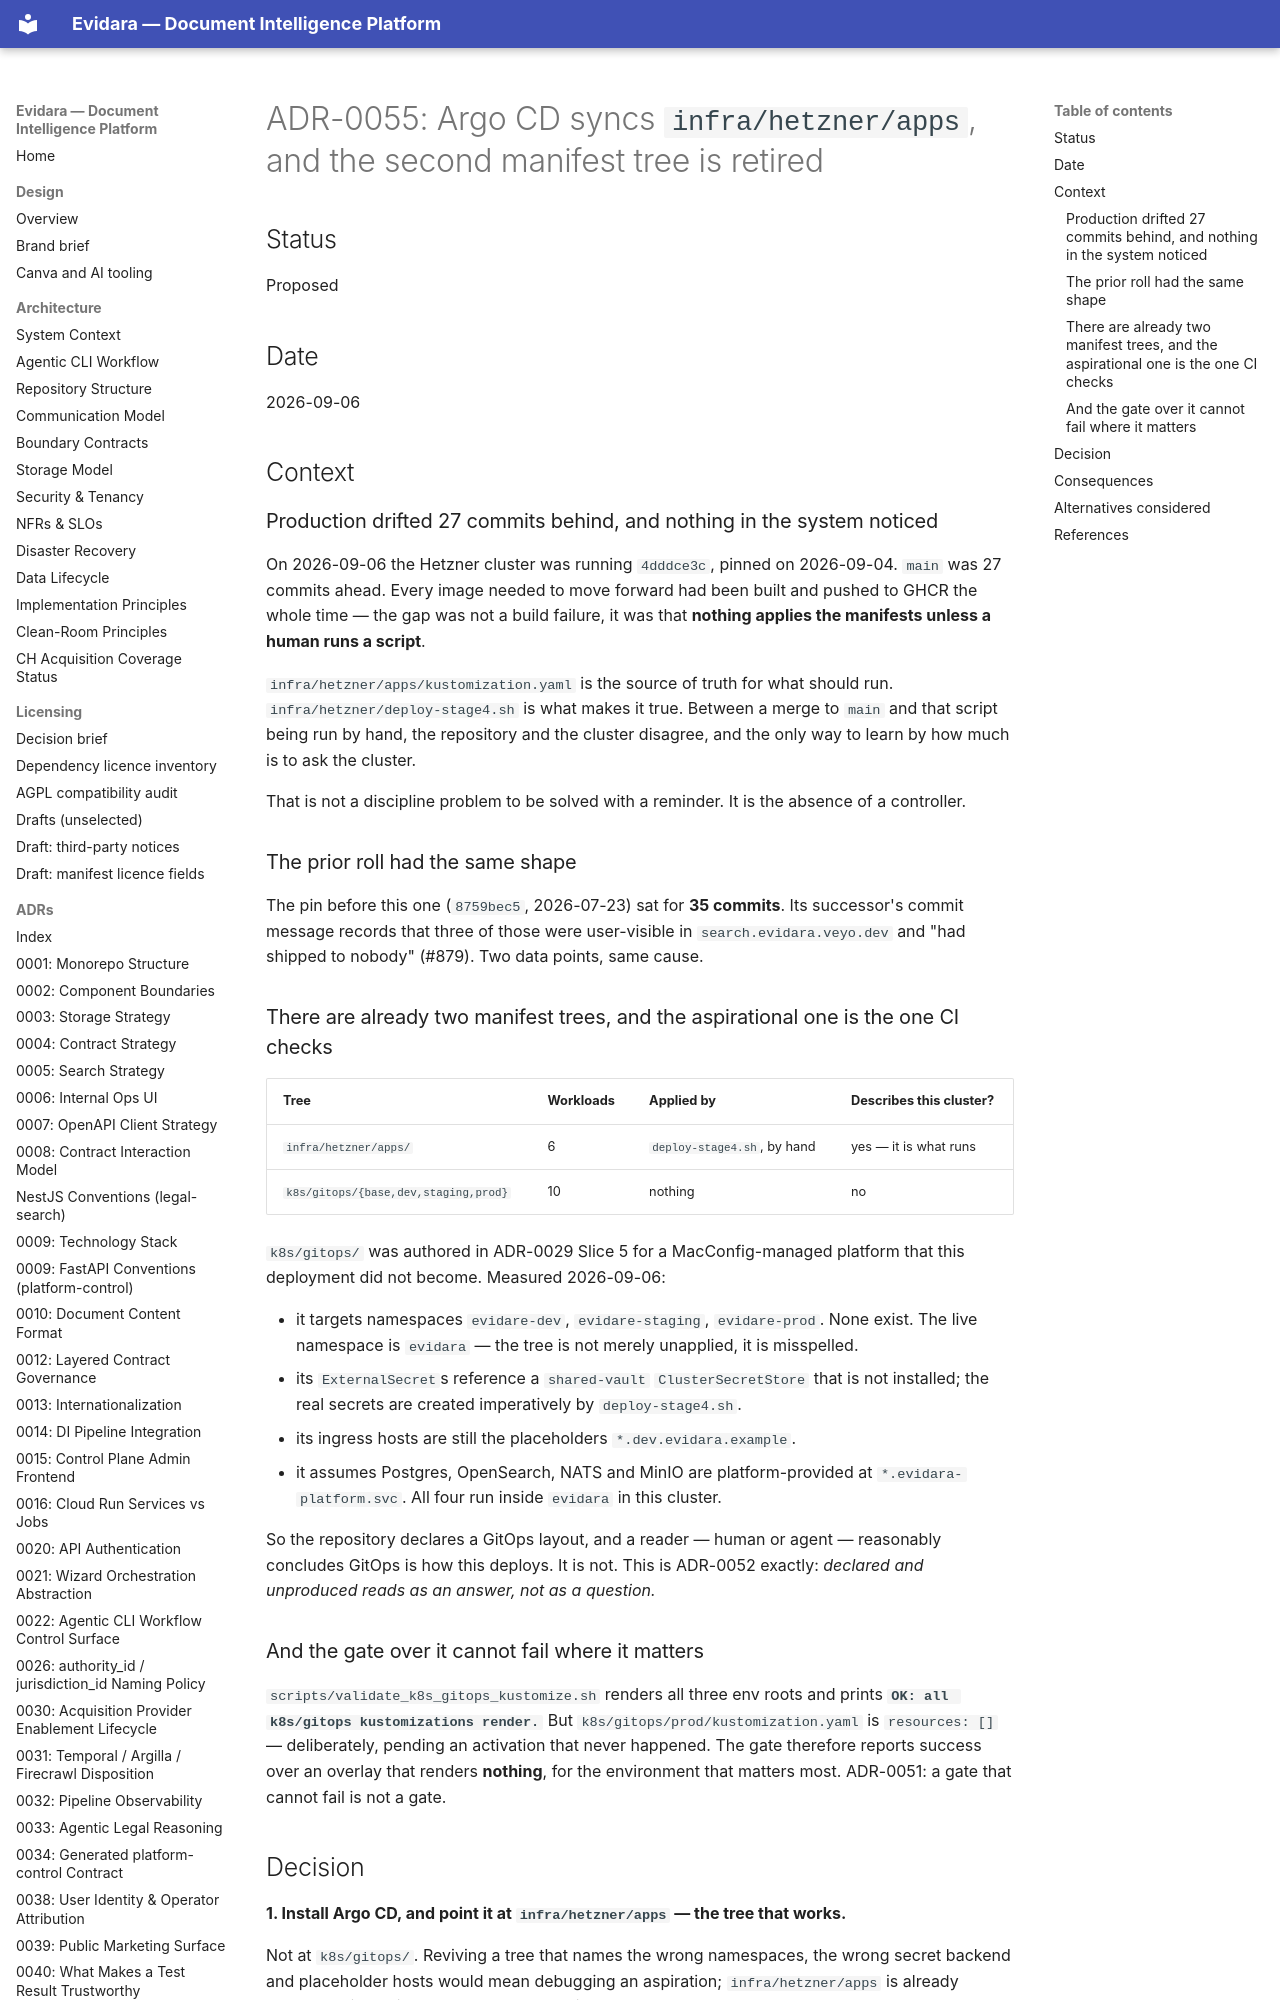

repository: philipplukas/evidara · page: adr/0055-gitops-argocd-over-imperative-apply/index.html · generator: mkdocs

# ADR-0055: Argo CD syncs `infra/hetzner/apps`, and the second manifest tree is retired

## Status

Proposed

## Date

2026-09-06

## Context

### Production drifted 27 commits behind, and nothing in the system noticed

On 2026-09-06 the Hetzner cluster was running `4dddce3c`, pinned on 2026-09-04. `main` was
27 commits ahead. Every image needed to move forward had been built and pushed to GHCR the
whole time — the gap was not a build failure, it was that **nothing applies the manifests
unless a human runs a script**.

`infra/hetzner/apps/kustomization.yaml` is the source of truth for what should run.
`infra/hetzner/deploy-stage4.sh` is what makes it true. Between a merge to `main` and that
script being run by hand, the repository and the cluster disagree, and the only way to learn
by how much is to ask the cluster.

That is not a discipline problem to be solved with a reminder. It is the absence of a
controller.

### The prior roll had the same shape

The pin before this one (`8759bec5`, 2026-07-23) sat for **35 commits**. Its successor's
commit message records that three of those were user-visible in `search.evidara.veyo.dev` and
"had shipped to nobody" (#879). Two data points, same cause.

### There are already two manifest trees, and the aspirational one is the one CI checks

| Tree | Workloads | Applied by | Describes this cluster? |
|---|---|---|---|
| `infra/hetzner/apps/` | 6 | `deploy-stage4.sh`, by hand | yes — it is what runs |
| `k8s/gitops/{base,dev,staging,prod}` | 10 | nothing | no |

`k8s/gitops/` was authored in ADR-0029 Slice 5 for a MacConfig-managed platform that this
deployment did not become. Measured 2026-09-06:

- it targets namespaces `evidare-dev`, `evidare-staging`, `evidare-prod`. None exist. The live
  namespace is `evidara` — the tree is not merely unapplied, it is misspelled.
- its `ExternalSecret`s reference a `shared-vault` `ClusterSecretStore` that is not installed;
  the real secrets are created imperatively by `deploy-stage4.sh`.
- its ingress hosts are still the placeholders `*.dev.evidara.example`.
- it assumes Postgres, OpenSearch, NATS and MinIO are platform-provided at
  `*.evidara-platform.svc`. All four run inside `evidara` in this cluster.

So the repository declares a GitOps layout, and a reader — human or agent — reasonably
concludes GitOps is how this deploys. It is not. This is ADR-0052 exactly: *declared and
unproduced reads as an answer, not as a question.*

### And the gate over it cannot fail where it matters

`scripts/validate_k8s_gitops_kustomize.sh` renders all three env roots and prints
**`OK: all k8s/gitops kustomizations render.`** But `k8s/gitops/prod/kustomization.yaml` is
`resources: []` — deliberately, pending an activation that never happened. The gate therefore
reports success over an overlay that renders **nothing**, for the environment that matters
most. ADR-0051: a gate that cannot fail is not a gate.
